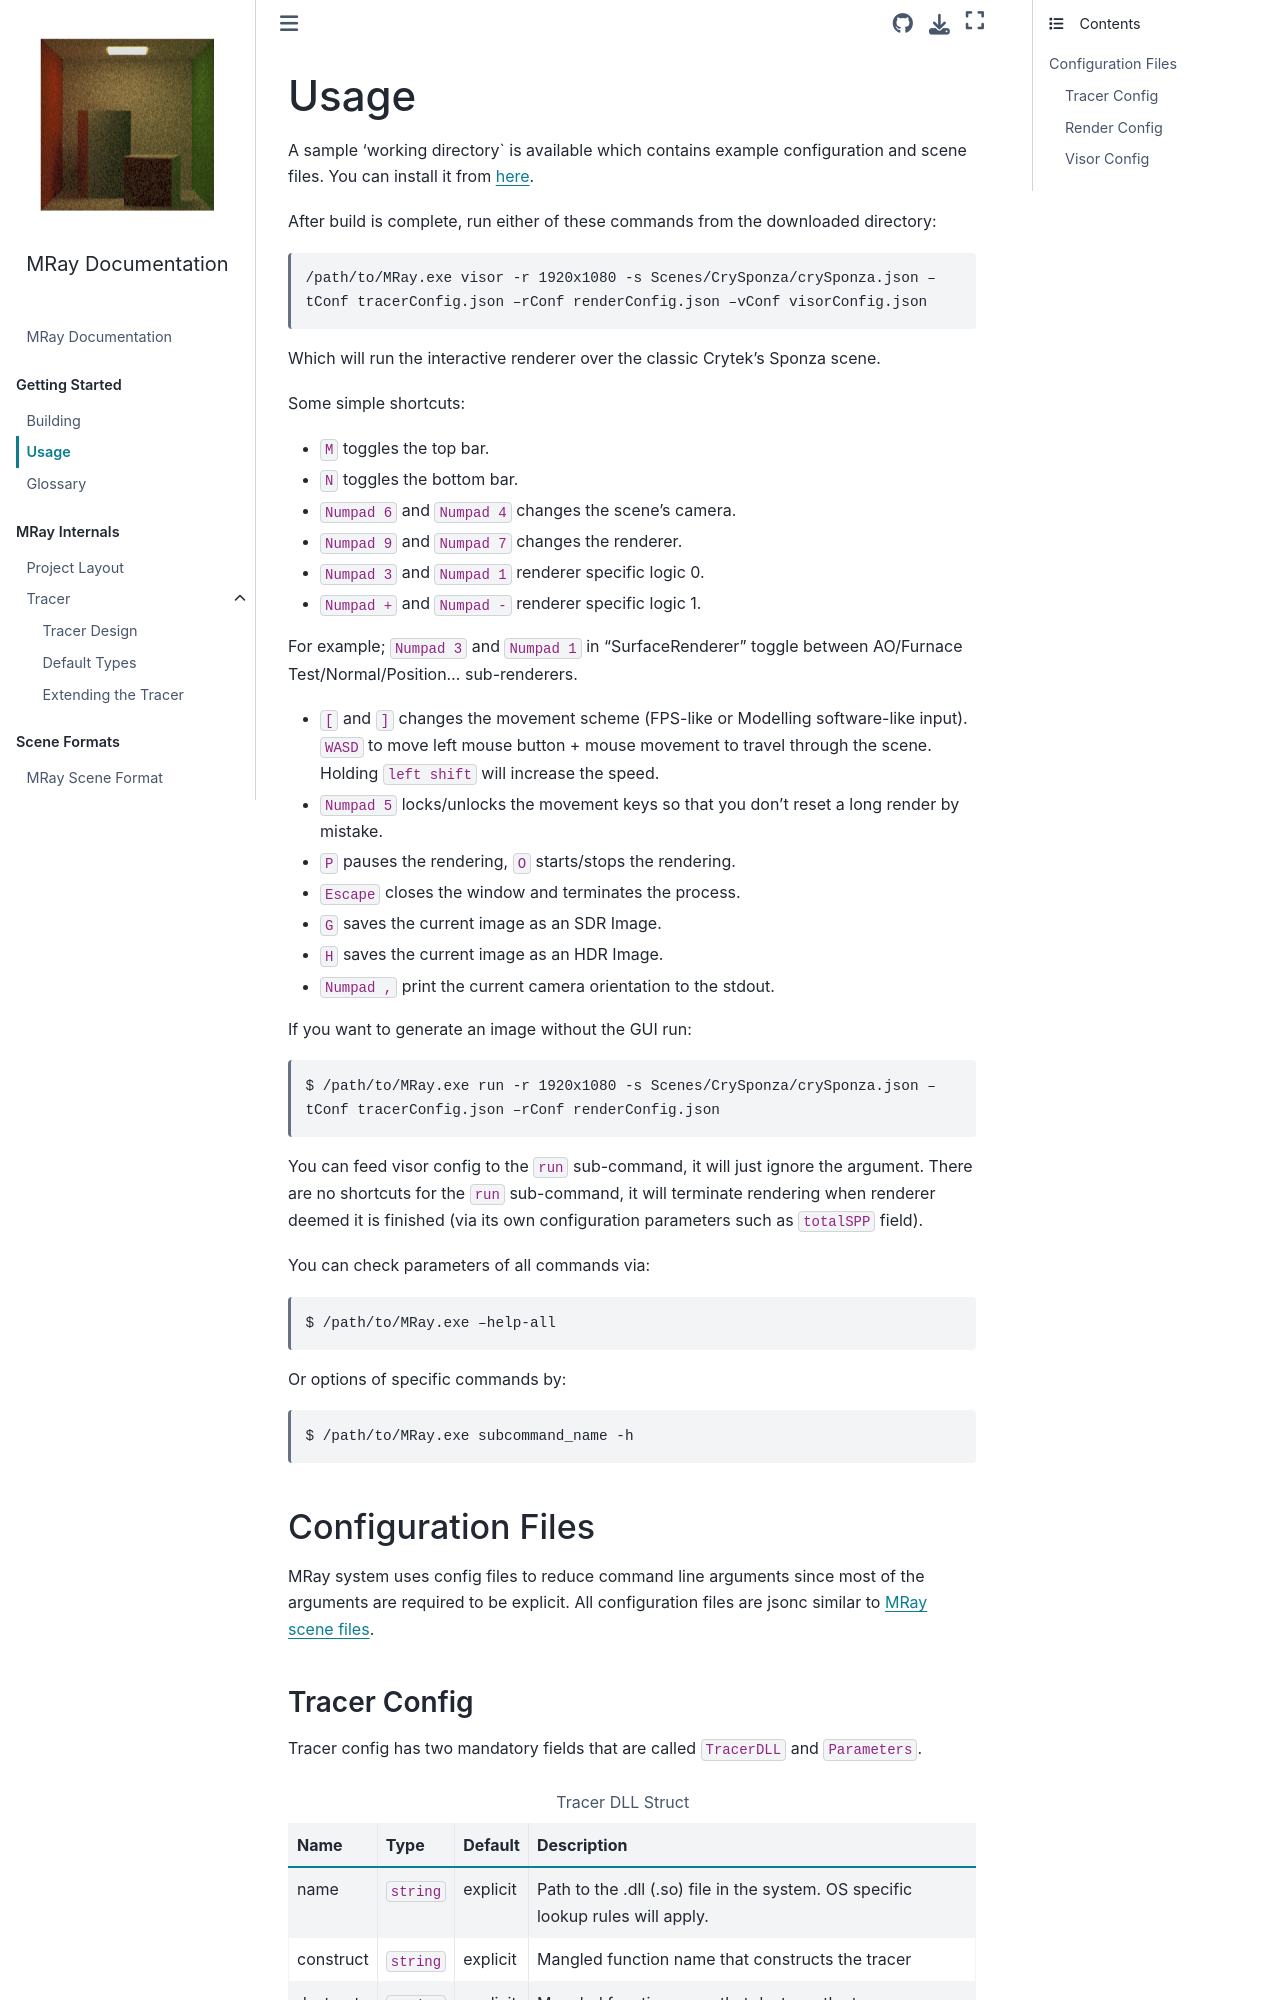

repository: yalcinerbora/mray · page: markdown/usage.html · generator: sphinx

# Usage

A sample 'working directory` is available which contains example configuration and scene files. You can install it from [here](https://drive.google.com/file/d/1XaVyLcHrGB35qv1rpVHtiP7sUmS9HYEZ/view?usp=sharing).

After build is complete, run either of these commands from the downloaded directory:

> /path/to/MRay.exe visor -r 1920x1080 -s Scenes/CrySponza/crySponza.json  --tConf tracerConfig.json --rConf renderConfig.json --vConf visorConfig.json

Which will run the interactive renderer over the classic Crytek's Sponza scene.

Some simple shortcuts:
 - `M` toggles the top bar.
 - `N` toggles the bottom bar.
 - `Numpad 6` and `Numpad 4` changes the scene's camera.
 - `Numpad 9` and `Numpad 7` changes the renderer.
 - `Numpad 3` and `Numpad 1` renderer specific logic 0.
 - `Numpad +` and `Numpad -` renderer specific logic 1.

For example; `Numpad 3` and `Numpad 1` in "SurfaceRenderer" toggle between AO/Furnace Test/Normal/Position... sub-renderers.

 - `[` and `]` changes the movement scheme (FPS-like or Modelling software-like input). `WASD` to move left mouse button + mouse movement to travel through the scene. Holding `left shift` will increase the speed.
 - `Numpad 5` locks/unlocks the movement keys so that you don't reset a long render by mistake.
 - `P` pauses the rendering, `O` starts/stops the rendering.
 - `Escape` closes the window and terminates the process.
 - `G` saves the current image as an SDR Image.
 - `H` saves the current image as an HDR Image.
 - `Numpad ,` print the current camera orientation to the stdout.

If you want to generate an image without the GUI run:

> $ /path/to/MRay.exe run -r 1920x1080 -s Scenes/CrySponza/crySponza.json  --tConf tracerConfig.json --rConf renderConfig.json

You can feed visor config to the `run` sub-command, it will just ignore the argument. There are no shortcuts for the `run` sub-command, it will terminate rendering when renderer deemed it is finished (via its own configuration parameters such as `totalSPP` field).

You can check parameters of all commands via:

> $ /path/to/MRay.exe --help-all

Or options of specific commands by:

> $ /path/to/MRay.exe subcommand_name -h

## Configuration Files

MRay system uses config files to reduce command line arguments since most of the arguments are required to be explicit. All configuration files are jsonc similar to [MRay scene files](scene/mrayScene.md).
